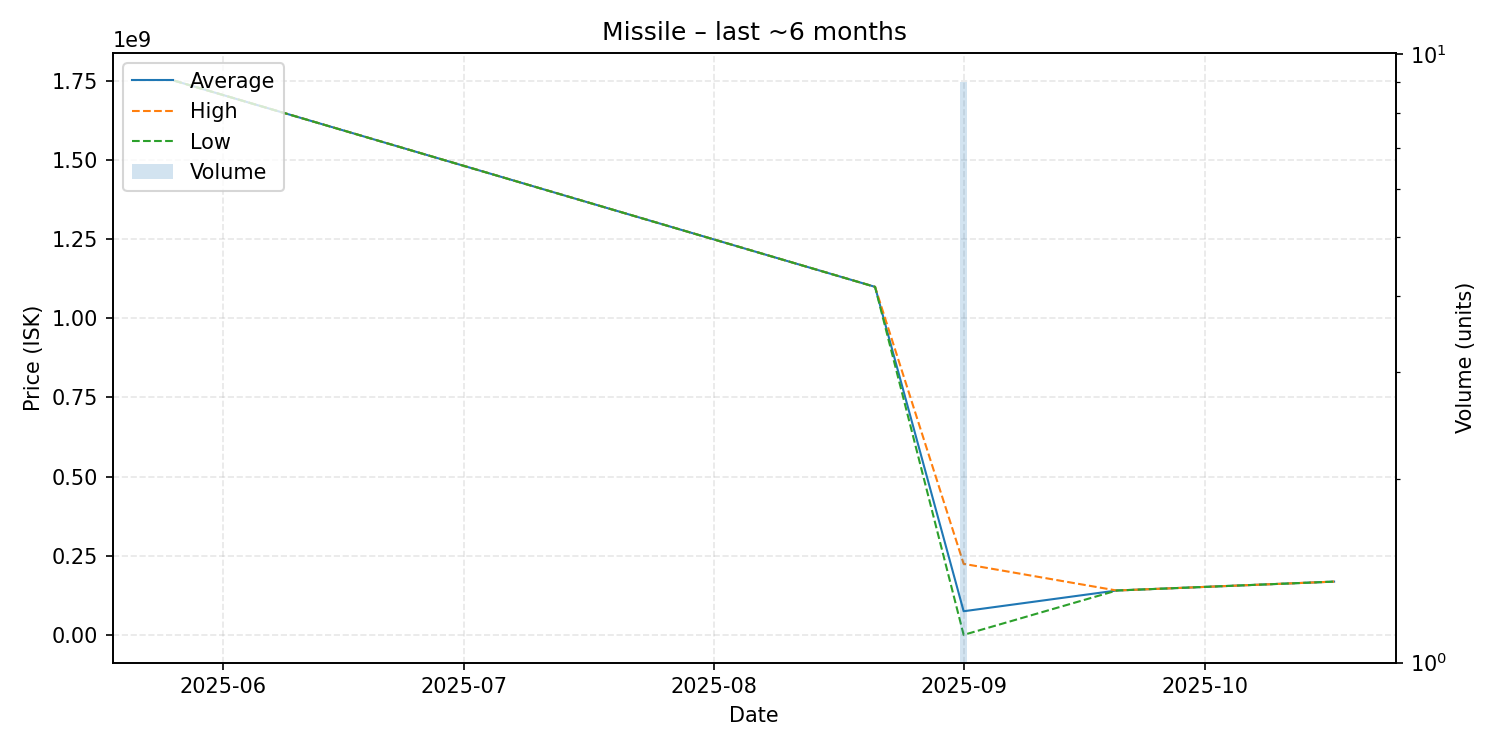

Data behind this chart, as committed beside it:
date, average, highest, lowest, order_count, volume
2025-05-26, 1750000000, 1750000000, 1750000000, 1, 1
2025-08-21, 1099000000, 1099000000, 1099000000, 1, 1
2025-09-01, 74611111, 224300000, 0.01, 4, 9
2025-09-20, 140100000, 140100000, 140100000, 1, 1
2025-10-17, 168200000, 168200000, 168200000, 1, 1
